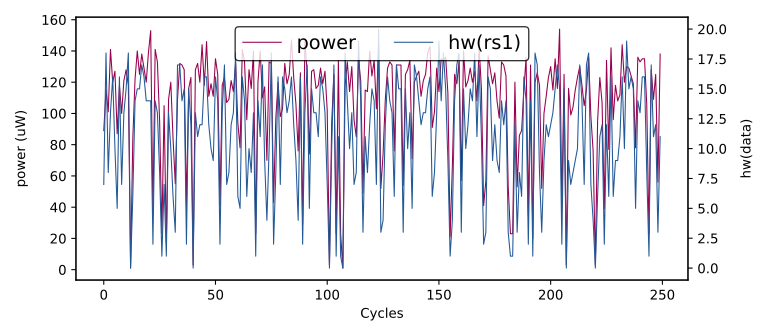

Source data for this figure (header and first rows):
hw(rs1), HW
0, 0
11, 119
12, 112
16, 135
15, 126
18, 122
18, 147
14, 136
17, 120
17, 133
7, 89
18, 115
8, 101
13, 141
16, 120
10, 127
5, 87
16, 118
7, 100
13, 121
15, 128
18, 118
0, 1
6, 84
14, 122
15, 140
15, 125
17, 138
16, 129
14, 120
14, 139
14, 153
2, 36
14, 141
13, 133
8, 95
1, 23
7, 105
1, 17
13, 109
10, 120
6, 84
3, 55
17, 109
17, 132
14, 131
15, 128
2, 41
15, 116
12, 123
0, 3
13, 128
11, 132
12, 120
12, 144
16, 118
16, 146
12, 111
10, 119
9, 111
... 49,940 more rows
